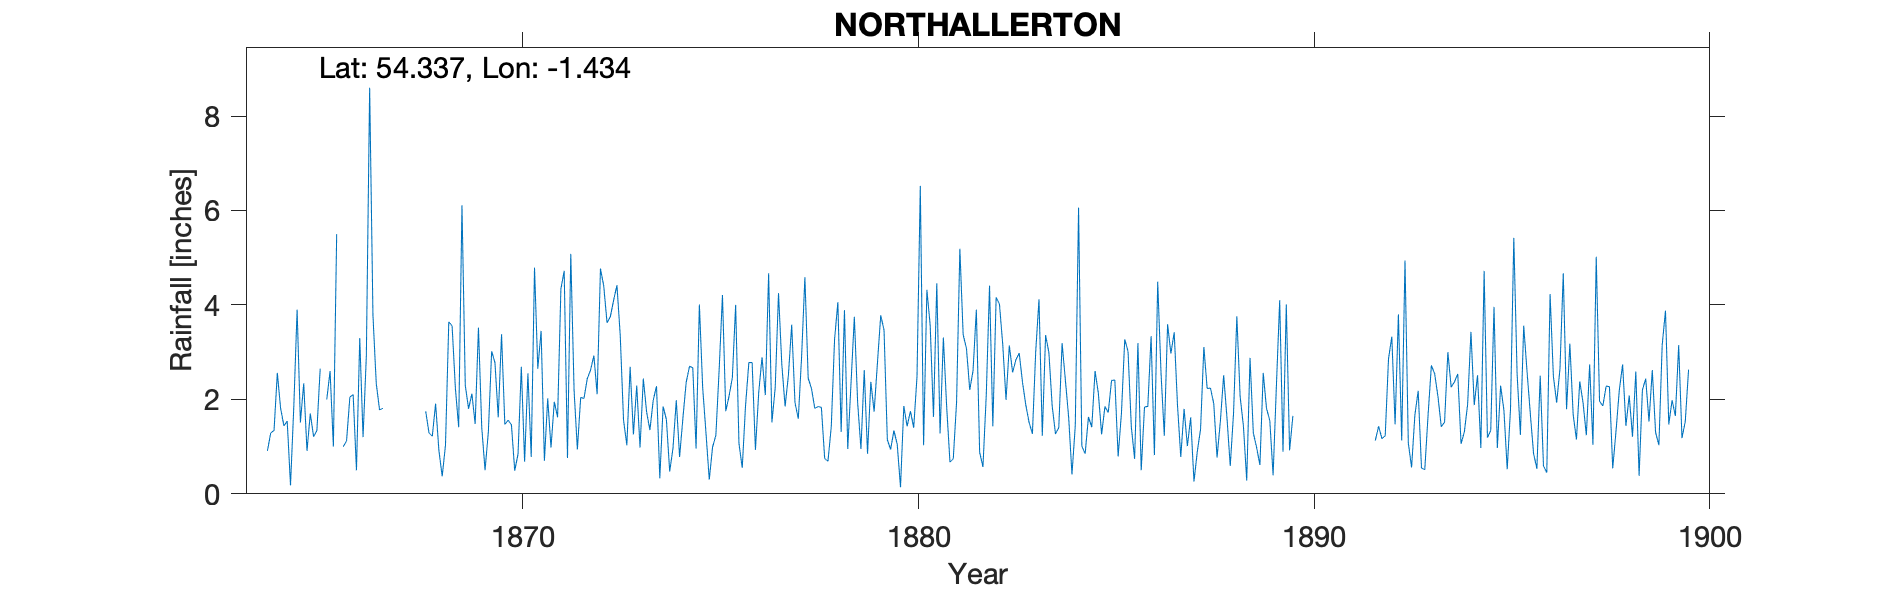

The table this chart was drawn from, first rows:
NORTHALLERTON - THE LODGE, , , , , , , , , , , , , , , , , , , , , , , 
Grid ref, SE369936, Long, -1.434, Lat, 54.34, Elevation, 133, ft, , , , , , , , , , , , , , , 
Station no, RR1500, , , , , , , , , , , , , , , , , , , , , , 
, 1860, 1861, 1862, 1863, 1864, 1865, 1866, 1867, 1868, 1869, 1870, 1871, 1872, 1873, 1874, 1875, 1876, 1877, 1878, 1879, 1880, 1881, 1882
January, , , , , 0.91, 0.91, 1.12, , 1.75, 2.3, 1.47, 0.7, 2.02, 1.56, 1.85, 2.25, 0.55, 2.74, 1.83, 0.95, 0.14, 1.28, 0.88
February, , , , , 1.29, 1.7, 2.05, , 1.29, 1.8, 1.56, 2.02, 2.44, 1.03, 1.57, 1.29, 1.87, 1.85, 0.75, 2.62, 1.86, 3.31, 0.57
March, , , , , 1.34, 1.21, 2.1, , 1.22, 2.12, 1.46, 0.98, 2.62, 2.69, 0.47, 0.3, 2.78, 2.51, 0.69, 0.85, 1.43, 1.84, 2.08
April, , , , , 2.56, 1.34, 0.5, , 1.91, 1.48, 0.49, 1.95, 2.93, 1.26, 0.97, 0.99, 2.78, 3.58, 1.42, 2.37, 1.75, 0.67, 4.41
May, , , , , 1.81, 2.65, 3.3, , 0.92, 3.52, 0.84, 1.62, 2.11, 2.29, 1.98, 1.24, 0.93, 1.93, 3.27, 1.74, 1.4, 0.74, 1.43
June, , , , , 1.44, , 1.2, , 0.37, 1.4, 2.69, 4.34, 4.77, 0.98, 0.78, 2.63, 2.15, 1.59, 4.06, 2.77, 2.48, 1.94, 4.16
July, , , , , 1.54, 2, 2.92, , 1.03, 0.5, 0.68, 4.72, 4.4, 2.44, 1.6, 4.21, 2.89, 2.9, 1.31, 3.78, 6.52, 5.19, 4.02
August, , , , , 0.18, 2.6, 8.6, , 3.64, 1.31, 2.55, 0.76, 3.62, 1.73, 2.36, 1.75, 2.09, 4.59, 3.89, 3.47, 1.03, 3.37, 3.17
September, , , , , 1.85, 1, 3.78, , 3.56, 3.02, 0.78, 5.08, 3.75, 1.35, 2.7, 2.07, 4.67, 2.45, 0.95, 1.15, 4.32, 3.08, 1.99
October, , , , , 3.9, 5.5, 2.34, , 2.24, 2.78, 4.79, 2.19, 4.1, 1.98, 2.67, 2.46, 1.51, 2.23, 2.35, 0.94, 3.57, 2.2, 3.14
November, , , , , 1.51, , 1.78, , 1.41, 1.62, 2.65, 0.94, 4.42, 2.28, 0.96, 4, 2.25, 1.81, 3.75, 1.34, 1.63, 2.61, 2.57
December, , , , , 2.34, 1, 1.81, , 6.11, 3.38, 3.45, 2.04, 3.35, 0.33, 4.01, 1.07, 4.25, 1.85, 1.93, 1.05, 4.46, 3.9, 2.84
Total, , , , , 20.67, , 31.5, , 25.45, 25.23, 23.41, 27.34, 40.53, 19.92, 21.92, 24.26, 28.72, 30.03, 26.2, 23.03, 30.59, 30.13, 31.26
NGR on Town Street near junction with so…, , , , , , , , , , , , , , , , , , , , , , , 
